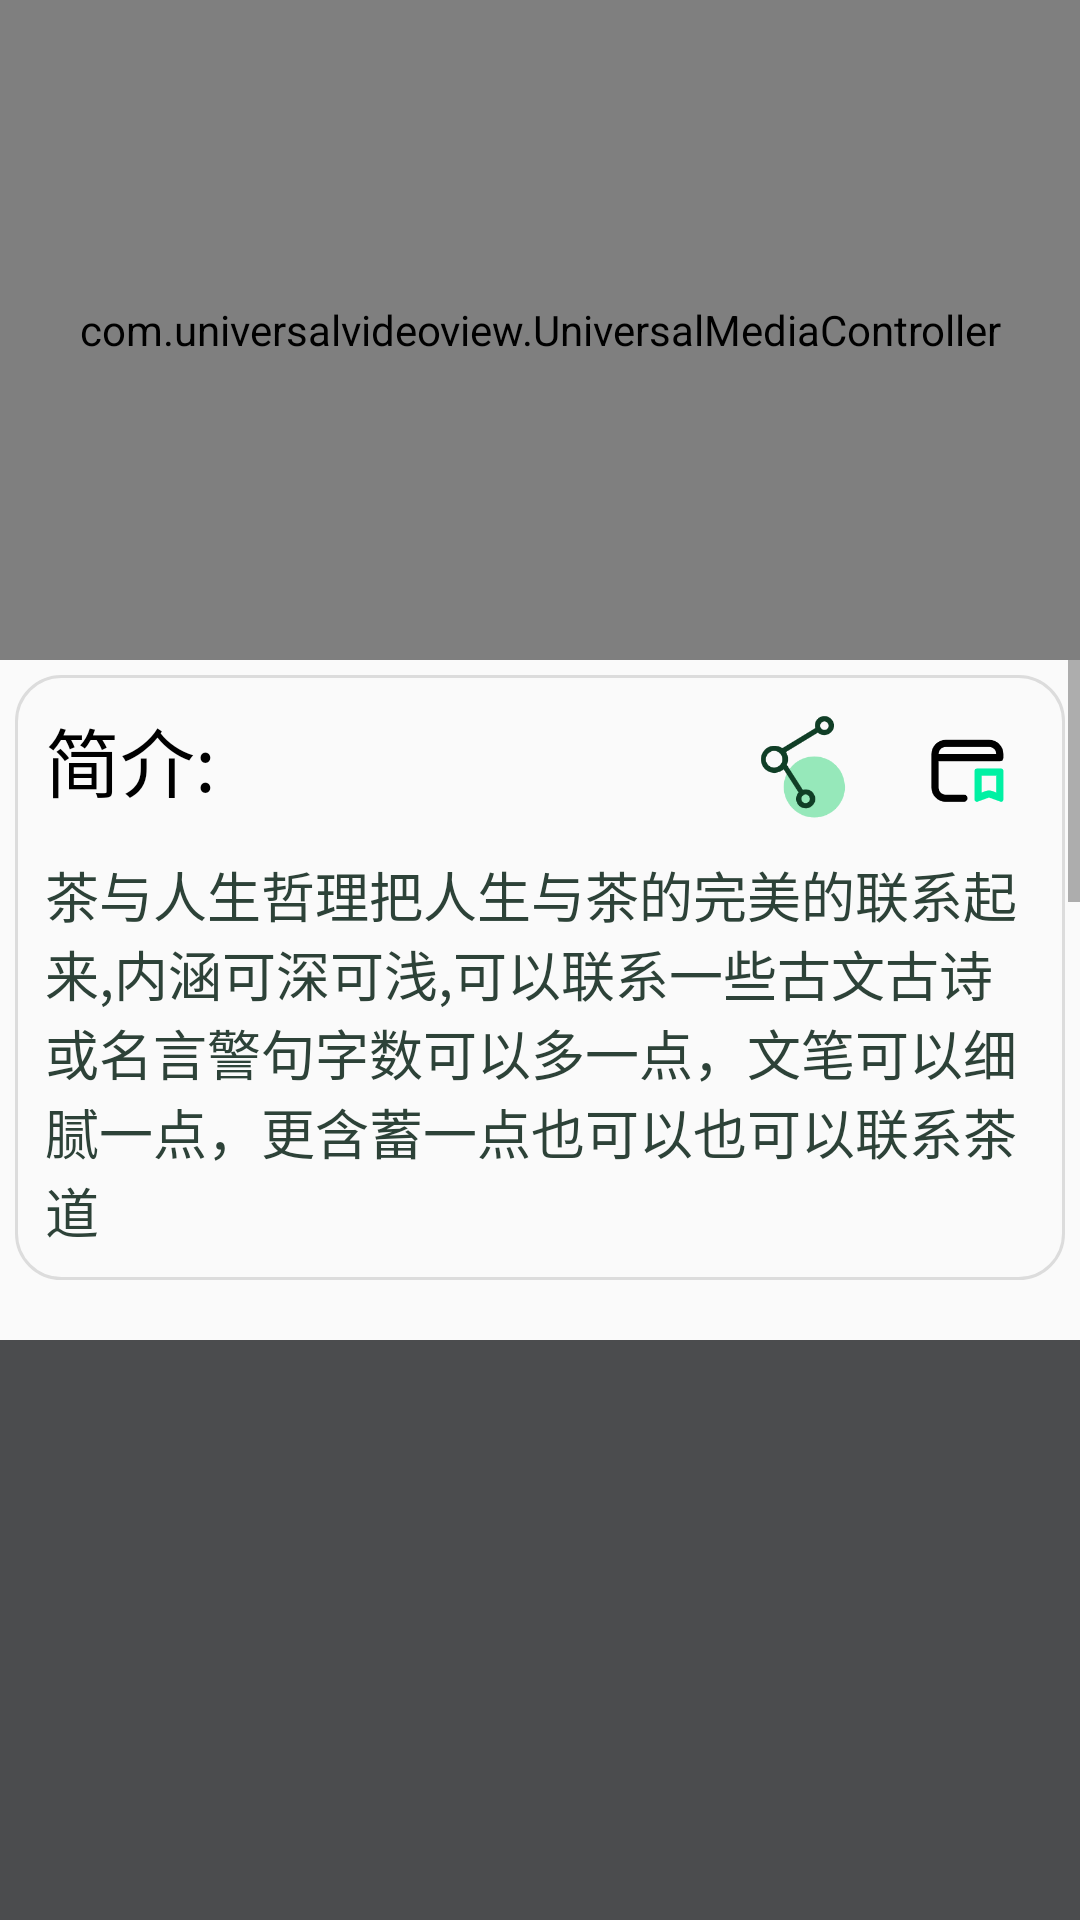

The Android layout XML behind this screen, and the referenced resources:
<!-- AndroidManifest.xml: application theme AppTheme -->
<!-- res/layout/activity_movie.xml -->
<?xml version="1.0" encoding="utf-8"?>
<LinearLayout xmlns:android="http://schemas.android.com/apk/res/android"
    xmlns:app="http://schemas.android.com/apk/res-auto"
    xmlns:tools="http://schemas.android.com/tools"
    android:orientation="vertical"
    android:layout_width="match_parent"
    android:layout_height="match_parent"
    android:background="@color/colorActivity"
    tools:context=".MovieActivity">

    <FrameLayout
        android:id="@+id/video_layout"
        android:layout_width="fill_parent"
        android:layout_height="220dp"
        android:background="@android:color/black">

        <com.universalvideoview.UniversalVideoView
            android:id="@+id/movie_u_video"
            android:layout_width="fill_parent"
            android:layout_height="fill_parent"
            android:layout_gravity="center"
            app:uvv_autoRotation="true"
            app:uvv_fitXY="false" />

        <com.universalvideoview.UniversalMediaController
            android:id="@+id/movie_media"
            android:layout_width="fill_parent"
            android:layout_height="fill_parent"
            app:uvv_scalable="true" />

    </FrameLayout>

    <ScrollView
        android:layout_width="match_parent"
        android:layout_height="match_parent">
        <LinearLayout
            android:layout_width="match_parent"
            android:layout_height="match_parent"
            android:orientation="vertical">
            <LinearLayout
                android:gravity="center_vertical"
                android:orientation="vertical"
                android:layout_margin="5dp"
                android:background="@drawable/fillet"
                android:padding="10dp"
                android:layout_width="match_parent"
                android:layout_height="wrap_content">
                <RelativeLayout
                    android:orientation="vertical"
                    android:layout_width="match_parent"
                    android:layout_height="wrap_content">
                    <TextView
                        android:textSize="25dp"
                        android:textColor="@color/black"
                        android:text="简介:"
                        android:layout_width="wrap_content"
                        android:layout_height="wrap_content"
                        android:layout_alignParentLeft="true" />
                    <ImageView
                        android:layout_marginRight="10dp"
                        android:layout_toLeftOf="@+id/move_collect_iv"
                        android:src="@drawable/movie_share"
                        android:layout_width="40dp"
                        android:layout_height="40dp"/>
                    <ImageView
                        android:id="@+id/move_collect_iv"
                        android:layout_alignParentRight="true"
                        android:src="@drawable/movie_collect"
                        android:layout_width="45dp"
                        android:layout_height="45dp"/>
                </RelativeLayout>
                <TextView
                    android:layout_marginTop="5dp"
                    android:textSize="18dp"
                    android:textColor="@color/colorStartTxt"
                    android:text="茶与人生哲理把人生与茶的完美的联系起来,内涵可深可浅,可以联系一些古文古诗或名言警句字数可以多一点，文笔可以细腻一点，更含蓄一点也可以也可以联系茶道"
                    android:layout_width="match_parent"
                    android:layout_height="match_parent"/>

            </LinearLayout>
            <ImageView
                android:layout_marginTop="15dp"
                android:background="#4B4C4E"
                android:scaleType="fitCenter"
                android:src="@drawable/move_img01"
                android:layout_width="match_parent"
                android:layout_height="200dp"/>
            <ImageView
                android:layout_marginTop="15dp"
                android:background="#4B4C4E"
                android:scaleType="fitCenter"
                android:src="@drawable/move_img01"
                android:layout_width="match_parent"
                android:layout_height="200dp"/>
            <ImageView
                android:layout_marginTop="15dp"
                android:background="#4B4C4E"
                android:scaleType="fitCenter"
                android:src="@drawable/move_img01"
                android:layout_width="match_parent"
                android:layout_height="200dp"/>
            <ImageView
                android:layout_marginTop="15dp"
                android:background="#4B4C4E"
                android:scaleType="fitCenter"
                android:src="@drawable/move_img01"
                android:layout_width="match_parent"
                android:layout_height="200dp"/>
            <ImageView
                android:layout_marginTop="15dp"
                android:background="#4B4C4E"
                android:scaleType="fitCenter"
                android:src="@drawable/move_img01"
                android:layout_width="match_parent"
                android:layout_height="200dp"/>
            <ImageView
                android:layout_marginTop="15dp"
                android:background="#4B4C4E"
                android:scaleType="fitCenter"
                android:src="@drawable/move_img01"
                android:layout_width="match_parent"
                android:layout_height="200dp"/>
            <ImageView
                android:layout_marginTop="15dp"
                android:background="#4B4C4E"
                android:scaleType="fitCenter"
                android:src="@drawable/move_img01"
                android:layout_width="match_parent"
                android:layout_height="200dp"/>
            <ImageView
                android:layout_marginTop="15dp"
                android:background="#4B4C4E"
                android:scaleType="fitCenter"
                android:src="@drawable/move_img01"
                android:layout_width="match_parent"
                android:layout_height="200dp"/>
            <ImageView
                android:layout_marginTop="15dp"
                android:background="#4B4C4E"
                android:scaleType="fitCenter"
                android:src="@drawable/move_img01"
                android:layout_width="match_parent"
                android:layout_height="200dp"/>

            
            <TextView
                android:textColor="@color/clorStateHead"
                android:gravity="center"
                android:text="@string/home_scroll_end"
                android:layout_width="match_parent"
                android:layout_height="44dp"/>
        </LinearLayout>
    </ScrollView>

</LinearLayout>
<!-- resources referenced by this layout -->
<resources>
  <color name="black">#FF000000</color>
  <color name="clorStateHead">#393939</color>
  <color name="colorActivity">#FAFAFA</color>
  <color name="colorStartTxt">#2D4238</color>
  <!-- drawable fillet (drawable) -->
  <?xml version="1.0" encoding="utf-8"?>
  <shape xmlns:android="http://schemas.android.com/apk/res/android"
      android:shape="rectangle">
      <corners android:radius="15dp"/>   
      <stroke
          android:width="1dp"
          android:color="#dcdcdc" />
  
  </shape>
  <!-- drawable movie_collect: png bitmap (drawable, 3637 bytes) -->
  <!-- drawable movie_share: png bitmap (drawable, 8093 bytes) -->
  <string name="home_scroll_end">已经滑动到底了。。。</string>
  <style name="AppTheme" parent="Theme.AppCompat.Light.NoActionBar">
          
          <item name="colorPrimary">@color/colorPrimary</item>
          <item name="colorPrimaryDark">@color/colorPrimaryDark</item>
          <item name="colorAccent">@color/colorAccent</item>
  
          <item name="android:windowBackground">@drawable/launch_bg</item>
  
  
  
      </style>
  <color name="colorPrimary">#6200EE</color>
  <color name="colorPrimaryDark">#00574B</color>
  <color name="colorAccent">#D81B60</color>
  <!-- drawable launch_bg: jpg bitmap (drawable, 40086 bytes) -->
</resources>
